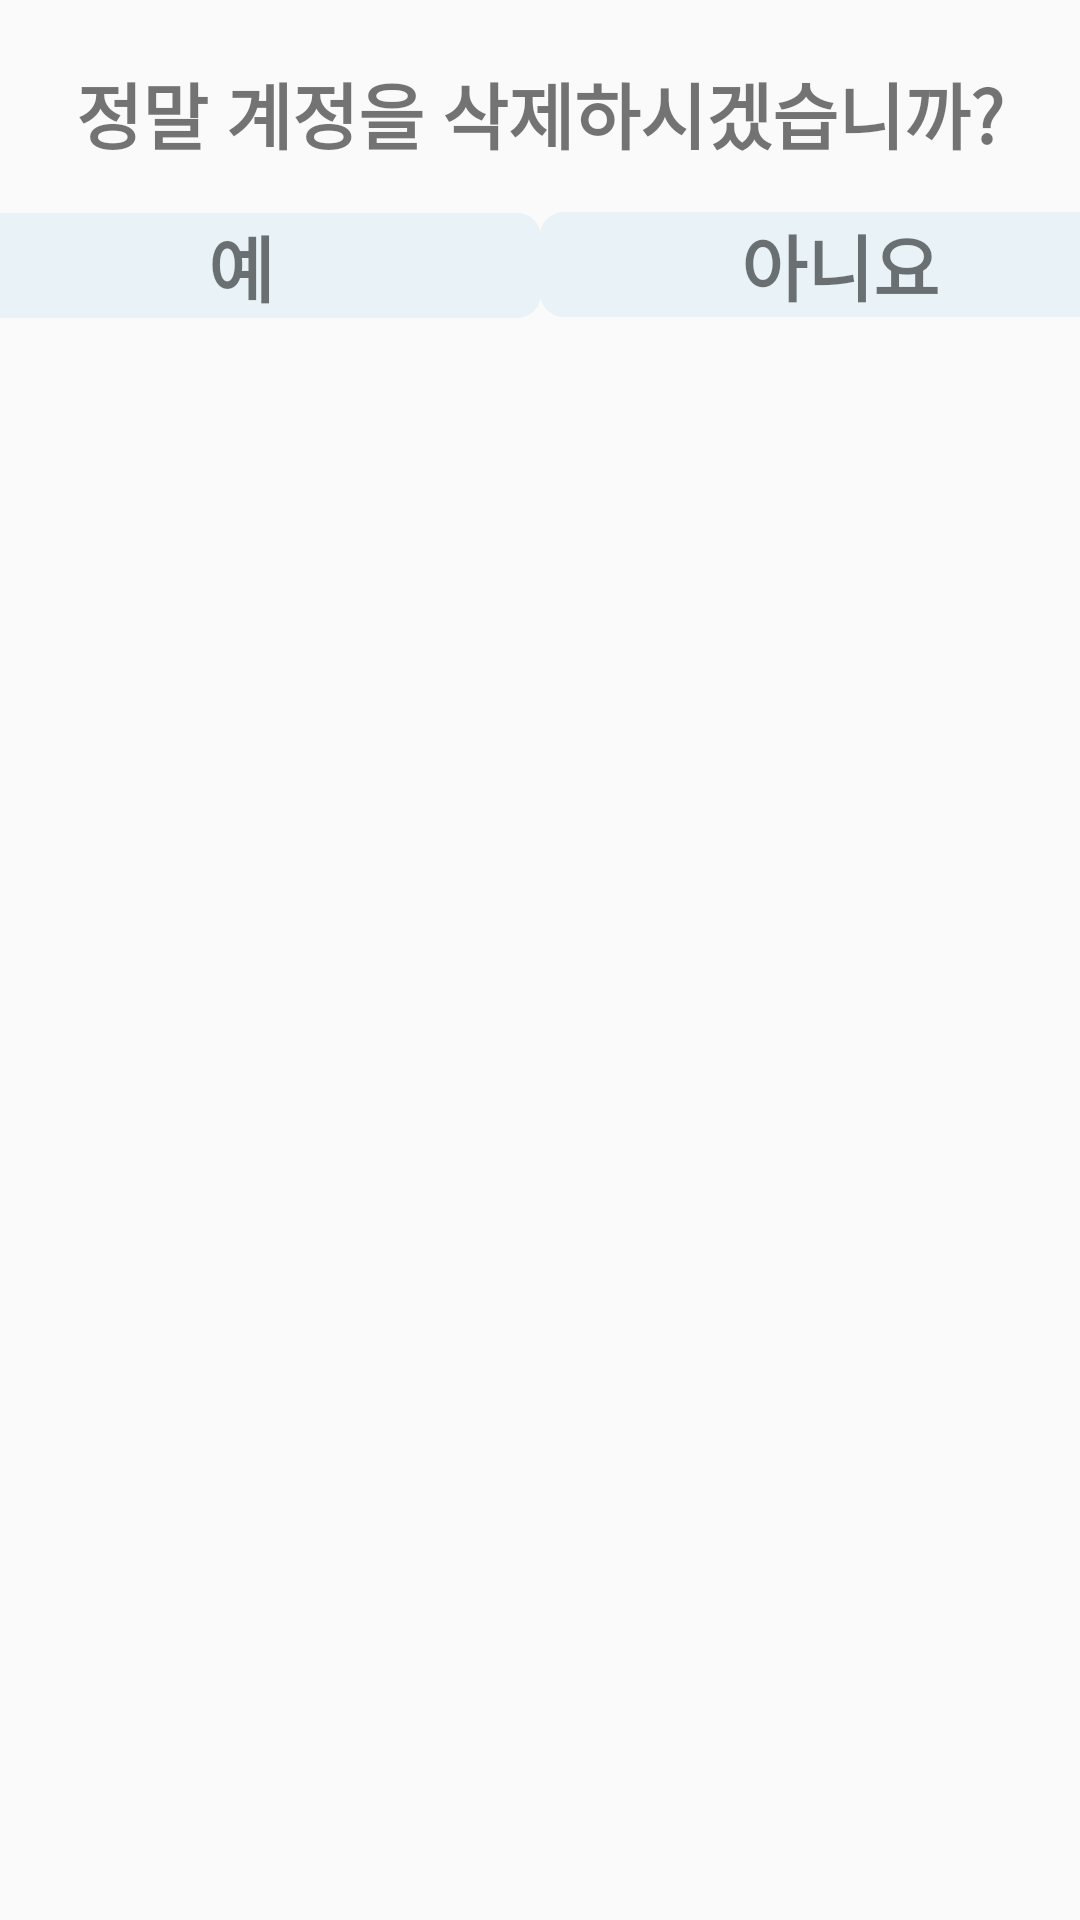

Android layout source for this screen:
<!-- AndroidManifest.xml: application theme AppTheme -->
<!-- res/layout/accountdelete_dialog.xml -->
<?xml version="1.0" encoding="utf-8"?>
<androidx.constraintlayout.widget.ConstraintLayout xmlns:android="http://schemas.android.com/apk/res/android"
    xmlns:app="http://schemas.android.com/apk/res-auto"
    android:orientation="vertical"
    android:layout_width="match_parent"
    android:layout_height="match_parent">

    <TextView
        android:paddingTop="20dp"
        android:id="@+id/accountDelete_question"
        android:layout_width="match_parent"
        android:layout_height="wrap_content"
        android:gravity="center"
        android:text="정말 계정을 삭제하시겠습니까?"
        android:textSize="24dp"
        android:textStyle="bold"
        app:layout_constraintLeft_toLeftOf="parent"
        app:layout_constraintRight_toRightOf="parent"
        app:layout_constraintTop_toTopOf="parent"/>

    <TextView
        android:id="@+id/accountDelete_yes"
        android:layout_width="200dp"
        android:layout_height="wrap_content"
        android:gravity="center"
        android:text="예"
        android:textSize="24dp"
        android:textStyle="bold"
        android:background="@drawable/dialog_style"
        app:layout_constraintTop_toBottomOf="@+id/accountDelete_question"
        app:layout_constraintLeft_toLeftOf="parent"
        app:layout_constraintBottom_toBottomOf="parent"
        app:layout_constraintRight_toLeftOf="@id/accountDelete_no"
        app:layout_constraintVertical_bias="0.03"
        android:layout_marginBottom="20dp"/>

    <TextView
        android:id="@+id/accountDelete_no"
        android:layout_width="200dp"
        android:layout_height="wrap_content"
        android:gravity="center"
        android:text="아니요"
        android:textSize="24dp"
        android:textStyle="bold"
        android:background="@drawable/dialog_style"
        android:layout_marginBottom="20dp"

        app:layout_constraintTop_toTopOf="@id/accountDelete_yes"
        app:layout_constraintLeft_toRightOf="@id/accountDelete_yes"
        app:layout_constraintBottom_toBottomOf="@id/accountDelete_yes"
        app:layout_constraintRight_toRightOf="parent"
        app:layout_constraintVertical_bias="0.03"/>

</androidx.constraintlayout.widget.ConstraintLayout>
<!-- resources referenced by this layout -->
<resources>
  <!-- drawable dialog_style (drawable) -->
  <?xml version="1.0" encoding="utf-8"?>
  <shape xmlns:android="http://schemas.android.com/apk/res/android"
      android:shape="rectangle">
  
      <solid android:color = "#E8F2F7"/>
      <corners android:radius = "8dp"/>
  
  </shape>
  <style name="AppTheme" parent="Theme.AppCompat.Light.DarkActionBar">
          
          <item name="colorPrimary">@color/colorPrimary</item>
          <item name="colorPrimaryDark">@color/colorPrimaryDark</item>
          <item name="colorAccent">@color/colorAccent</item>
      </style>
  <color name="colorPrimary">#008577</color>
  <color name="colorPrimaryDark">#00574B</color>
  <color name="colorAccent">#D81B60</color>
</resources>
